Run: headless pygame with SDL's dummy video driver; simulated clock (each Clock.tick advances the game by its frame time, no real sleeping); random seed 0; keys injected as events and as key.get_pressed() state; mouse plan: one left click at the window centre at the start of phase 2, then a move to the lower-right quarter at the start of phase 3.
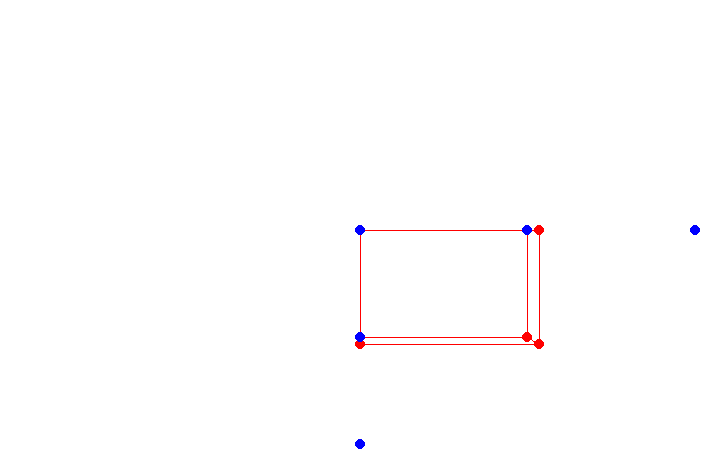
Frame 1 of 4 · flips 1–60 · no input
Frame 2 of 4 · flips 61–180 · clicked the window centre · tapped SPACE, RETURN · held RIGHT (→), D · screen unchanged from frame 1, image omitted
Frame 3 of 4 · flips 181–300 · moved the mouse to the lower-right quarter · held DOWN (↓), S · screen unchanged from frame 2, image omitted
Frame 4 of 4 · flips 301–420 · held LEFT (←), A, UP (↑), W · screen unchanged from frame 3, image omitted

The pygame program that drew these frames:

import math
import sys

import pygame


class Camera:
    # A - camera position itself
    # O - rotating point

    def __init__(self, o_coords, ao_length, fov_hor, fov_ver, move_length, lens_curvature_radius):
        # angle between AO projection and positive X direction (0 -> 6.28 rad)
        self.alpha = 0

        # angle between AO projection on xy surface and AO itself (0 -> 3.14 rad)
        self.omega = 0

        # AO length
        self.ao_length = ao_length
        # move length (along AO)
        self.move_l = move_length

        self.lens_r = lens_curvature_radius

        # fields of view (vertical and horizontal)
        self.fov_hor = fov_hor
        self.fov_ver = fov_ver

        self.o = o_coords
        self.a = (0, 0, 0)
        self.a_solve()

    def a_solve(self):
        # solve A coords from angles and O coords and AO length (focal_l)
        x, y, z = (self.o[0] + self.ao_length * math.cos(self.omega) * math.cos(self.alpha),
                   self.o[1] + self.ao_length * math.cos(self.omega) * math.sin(self.alpha),
                   self.o[2] + self.ao_length * math.sin(self.omega))
        self.a = (x, y, z)

    def move(self, n):
        # move A along the AO
        self.o = (self.o[0] + n * self.move_l * math.cos(self.omega) * math.cos(self.alpha),
                  self.o[1] + n * self.move_l * math.cos(self.omega) * math.sin(self.alpha),
                  self.o[2] + n * self.move_l * math.sin(self.omega))

    def point_screen_proportion(self, point):
        a_mao = (math.cos(self.omega) * math.cos(self.alpha) * (self.a[0] - point[0]) +
                 math.cos(self.omega) * math.sin(self.alpha) * (self.a[1] - point[1]) +
                 math.sin(self.omega) * (self.a[2] - point[2]))

        mao = (self.a[0] - a_mao * math.cos(self.alpha) * math.cos(self.omega),
               self.a[1] - a_mao * math.sin(self.alpha) * math.cos(self.omega),
               self.a[2] - a_mao * math.sin(self.omega))

        # possibly error
        mao_m_alpha = math.sin(self.alpha) * (point[0] - mao[0]) - math.cos(self.alpha) * (point[1] - mao[1])
        m_alpha = (mao[0] + math.sin(self.alpha) * mao_m_alpha,
                   mao[1] - math.cos(self.alpha) * mao_m_alpha,
                   mao[2])

        m_omega = (mao[0] + point[0] - m_alpha[0],
                   mao[1] + point[1] - m_alpha[1],
                   point[2])

        # amx angle
        am = distance_between_points((self.a[0], self.a[1], 0), (point[0], point[1], 0))
        amx_angle = 0 if am == 0 else (math.acos((self.a[0] - point[0]) / am) * (-1 if point[1] > self.a[1] else 1))

        # am_omega_xy angle
        am_omega = distance_between_points(self.a, m_omega)
        amxy_angle = 0 if am_omega == 0 else math.acos(math.sqrt((self.a[0] - m_omega[0]) ** 2 + (self.a[1] - m_omega[1]) ** 2) /
                                                       am_omega)

        prop_x = 0.5 + distance_between_points(mao, m_alpha) / \
                 (distance_between_points(self.a, mao) * math.tan(self.fov_hor / 2)) * \
                 (-1 if amx_angle > self.alpha else 1)
        prop_y = 0.5 + distance_between_points(mao, m_omega) / \
                 (distance_between_points(self.a, mao) * math.tan(self.fov_ver / 2)) * (
                     1 if (amxy_angle > self.omega >= 0 or (self.omega < 0 and amxy_angle < abs(self.omega))) else -1)
        return prop_x, prop_y


class Sequance:
    def __init__(self, points, color, cons=()):
        self.cons = cons
        self.points = points
        self.props = list()
        self.color = color

    def get_coords(self, camera):
        self.props.clear()
        for i in self.points:
            if i[0] != -1:
                self.props.append(camera.point_screen_proportion(i))

    def draw(self, screen):
        for i in self.props:
            pygame.draw.circle(screen, self.color, (screen.get_width() * i[0], screen.get_height() * i[1]), 5)
        for i in range(len(self.cons) - 1):
            try:
                pygame.draw.line(screen, self.color,
                                 (screen.get_width() * self.props[self.cons[i]][0], screen.get_height() * self.props[self.cons[i]][1]),
                                 (screen.get_width() * self.props[self.cons[i + 1]][0], screen.get_height() * self.props[self.cons[i + 1]][1]))
            except IndexError:
                pass

    def update(self):
        for i in range(len(self.points)):
            self.points[i] = (self.points[i][0], self.points[i][1], self.points[i][2] )


def distance_between_points(point1, point2):
    if isinstance(point1, tuple) and isinstance(point2, tuple):
        return math.sqrt((point1[0] - point2[0]) ** 2 +
                         (point1[1] - point2[1]) ** 2 +
                         (point1[2] - point2[2]) ** 2)
    else:
        return 'not tuples'


if __name__ == "__main__":
    pygame.init()

    size = 720, 460
    screen = pygame.display.set_mode(size)

    focal_l = 1
    cam_size = (i * 0.02 for i in size)
    fov_hor, fov_ver = (math.atan(i / 2 / focal_l) * 2 for i in cam_size)
    camera = Camera((0, 0, 0), 16, math.pi / 6, math.pi / 6, 1, 1000)

    alpha_add, omega_add = 0.005, 0.005

    seq = Sequance([(0, 0, 0), (1, 0, 0), (1, 1, 0), (0, 1, 0), (0, 0, 1), (1, 0, 1), (1, 1, 1), (0, 1, 1)], 'red',
                   cons=(0, 1, 2, 3, 0, 4, 5, 6, 7, 4, 5, 1, 2, 6, 7, 3))
    seq2 = Sequance([(0, 0, 0), (1, 0, 0), (2, 0, 0), (3, 0, 0),
                     (0, 1, 0), (0, 2, 0), (0, 3, 0),
                     (0, 0, 1), (0, 0, 2), (0, 0, 3)], 'blue')

    x_hold_start, y_hold_start = -1, -1

    clock = pygame.time.Clock()
    clock.tick(30)

    while True:
        screen.fill('white')
        for event in pygame.event.get():
            if event.type == pygame.QUIT:
                pygame.quit()
                sys.exit()

            if event.type == pygame.MOUSEBUTTONDOWN:
                x_hold_start, y_hold_start = pygame.mouse.get_pos()

            elif event.type == pygame.MOUSEBUTTONUP:
                x_hold_start, y_hold_start = -1, -1

            elif (x_hold_start, y_hold_start) != (-1, -1):
                camera.alpha = (alpha_add * (-pygame.mouse.get_pos()[0] + x_hold_start) + camera.alpha)
                camera.alpha = min(math.pi, max(-math.pi, -camera.alpha)) if abs(camera.alpha) > math.pi \
                    else camera.alpha
                camera.omega = min(math.pi / 2, max(-math.pi / 2,
                                                    omega_add * (pygame.mouse.get_pos()[1] - y_hold_start) + camera.omega))
                camera.a_solve()
                x_hold_start, y_hold_start = pygame.mouse.get_pos()

            if event.type == pygame.MOUSEWHEEL:
                # camera.move(-event.y)
                camera.ao_length += -event.y * camera.move_l
                camera.a_solve()

        seq.get_coords(camera)
        seq2.get_coords(camera)
        seq.draw(screen)
        seq2.draw(screen)
        seq.update()

        pygame.display.flip()
